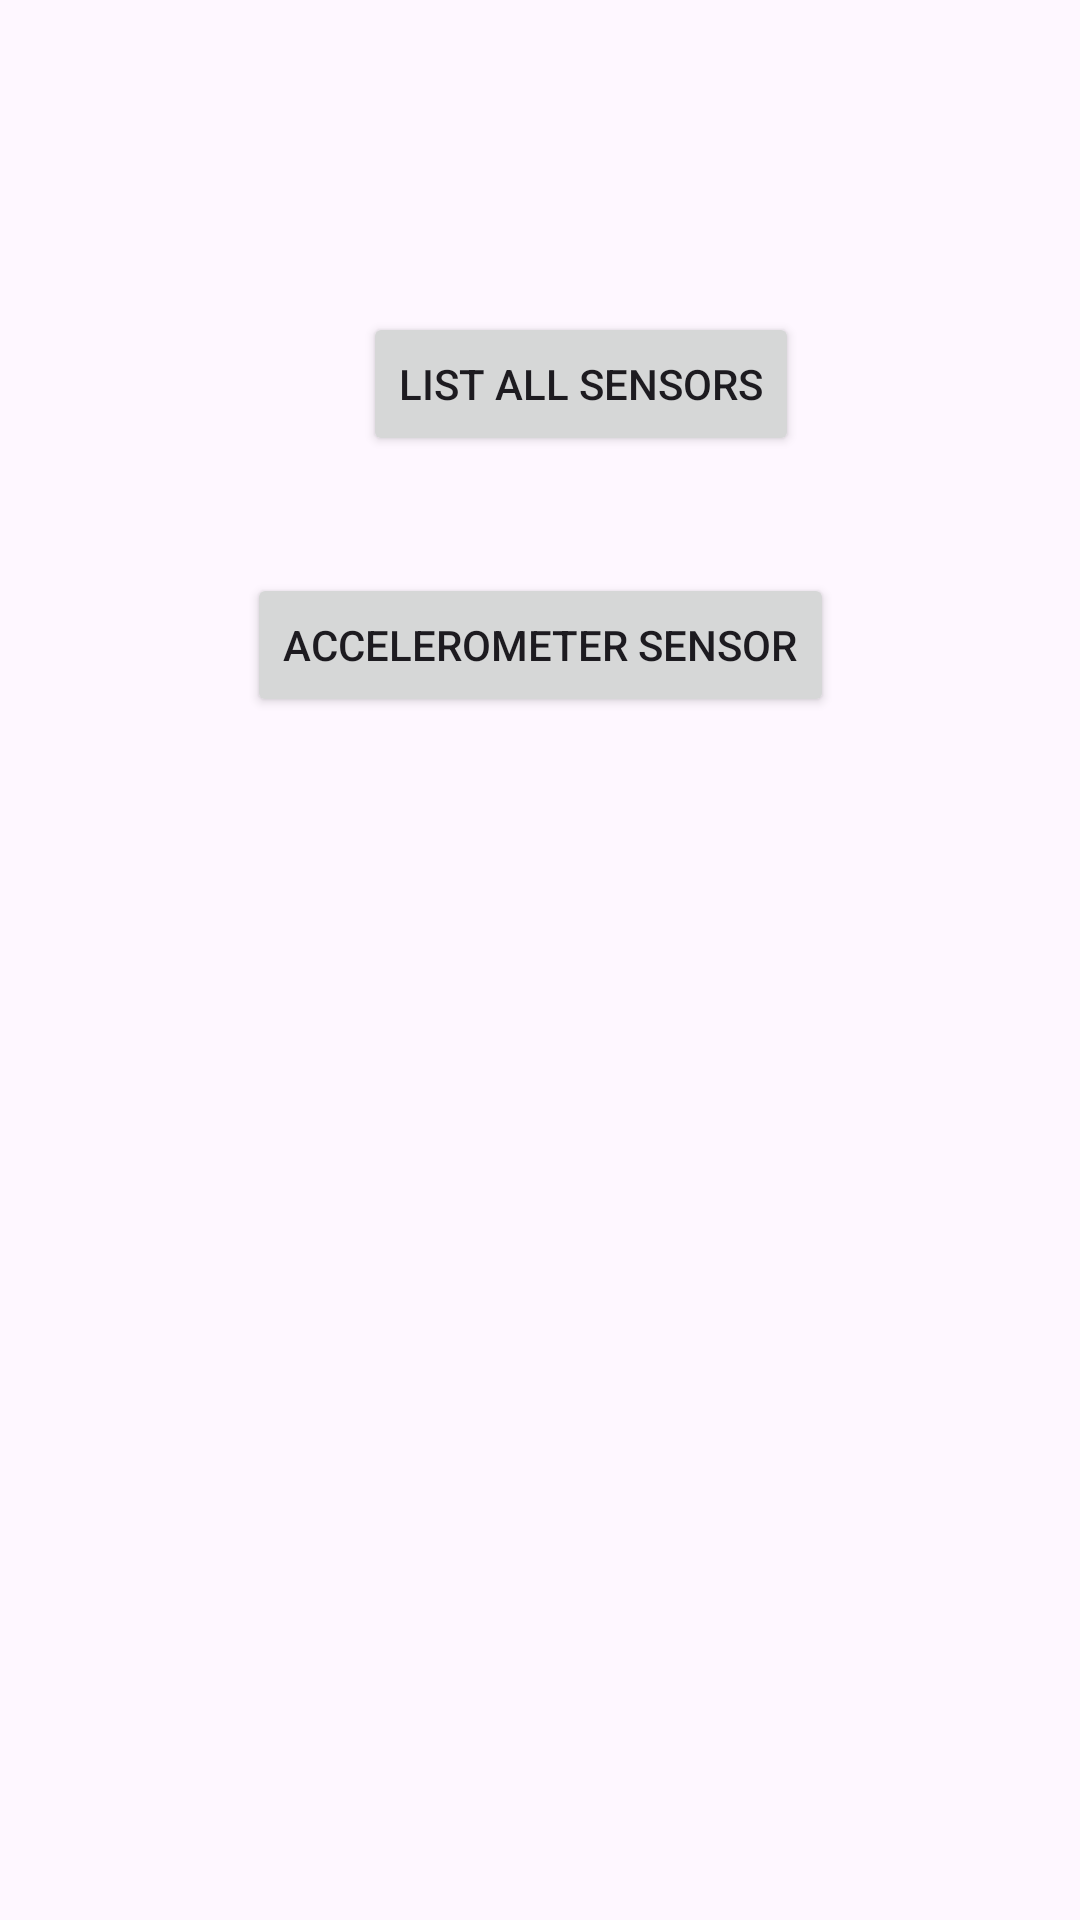

Reconstruct the res/layout file that produces this screen, plus the resources it refers to.
<!-- AndroidManifest.xml: application theme Theme.CRUD34A -->
<!-- res/layout/activity_sensor_dash_board.xml -->
<?xml version="1.0" encoding="utf-8"?>
<androidx.constraintlayout.widget.ConstraintLayout xmlns:android="http://schemas.android.com/apk/res/android"
    xmlns:app="http://schemas.android.com/apk/res-auto"
    xmlns:tools="http://schemas.android.com/tools"
    android:id="@+id/main"
    android:layout_width="match_parent"
    android:layout_height="match_parent"
    tools:context=".ui.activity.SensorDashBoardActivity">

    <Button
        android:id="@+id/sensor"
        android:layout_width="wrap_content"
        android:layout_height="wrap_content"
        android:layout_marginStart="121dp"
        android:layout_marginTop="104dp"
        android:text="List All Sensors"
        app:layout_constraintStart_toStartOf="parent"
        app:layout_constraintTop_toTopOf="parent" />

    <Button
        android:id="@+id/accelerometer"
        android:layout_width="wrap_content"
        android:layout_height="wrap_content"
        android:layout_marginTop="39dp"
        android:text="Accelerometer Sensor"
        app:layout_constraintEnd_toEndOf="parent"
        app:layout_constraintStart_toStartOf="parent"
        app:layout_constraintTop_toBottomOf="@+id/sensor" />
</androidx.constraintlayout.widget.ConstraintLayout>
<!-- resources referenced by this layout -->
<resources>
  <style name="Theme.CRUD34A" parent="Base.Theme.CRUD34A" />
  <style name="Base.Theme.CRUD34A" parent="Theme.Material3.DayNight.NoActionBar">
          
          
      </style>
</resources>
